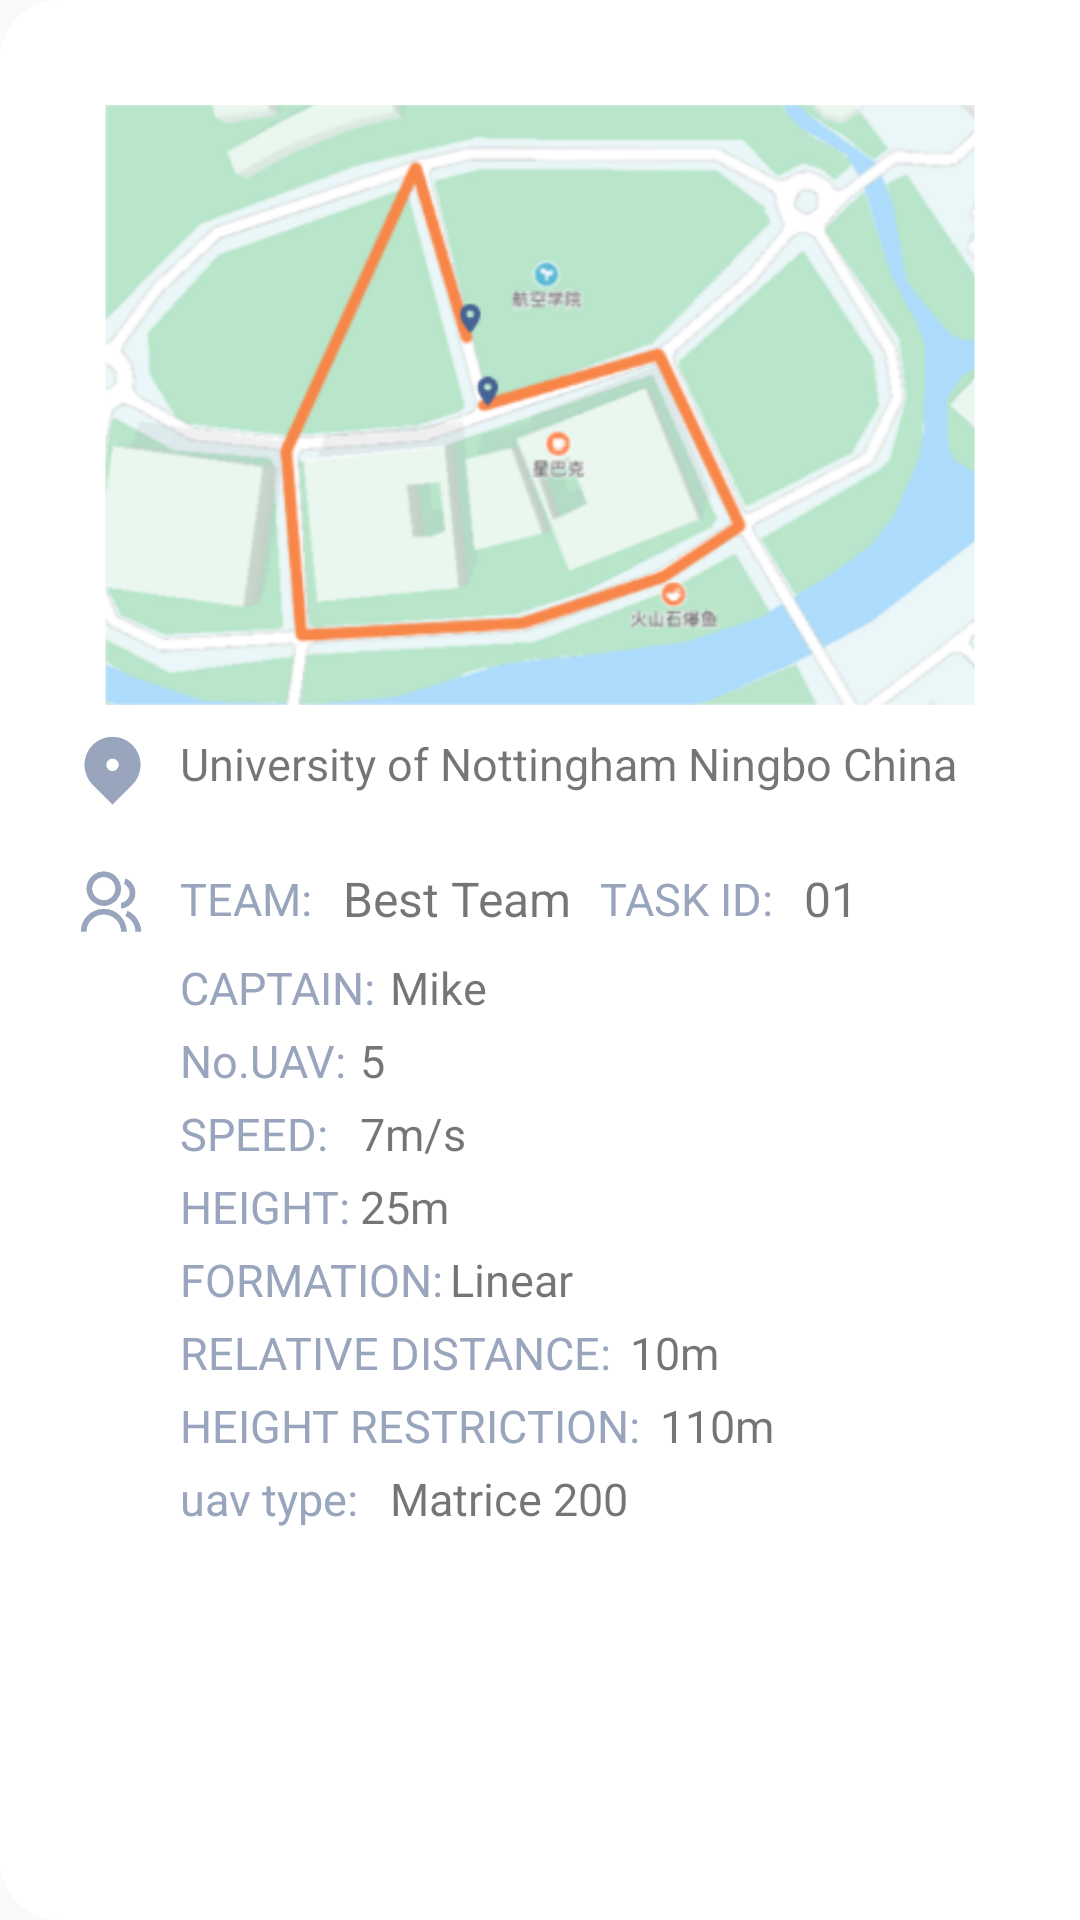

Reconstruct the res/layout file that produces this screen, plus the resources it refers to.
<!-- AndroidManifest.xml: application theme AppTheme.NoActionBar -->
<!-- res/layout/task.xml -->
<?xml version="1.0" encoding="utf-8"?>
<LinearLayout xmlns:android = "http://schemas.android.com/apk/res/android"
    xmlns:app="http://schemas.android.com/apk/res-auto"
    xmlns:tools="http://schemas.android.com/tools"
    android:orientation="vertical"
    android:layout_width="320dp"
    android:layout_height="530dp"
    android:background="@drawable/taskfield"
    android:padding="5dp"
    android:layout_gravity="center_vertical|right">

    <ImageView
        android:id="@+id/back"
        android:layout_width="30dp"
        android:layout_height="30dp"
        android:src="@drawable/arrowl"/>

    <ImageView
        android:layout_width="match_parent"
        android:layout_height="200dp"
        android:paddingLeft="20dp"
        android:paddingRight="20dp"
        android:src="@drawable/map"/>

    <LinearLayout
        android:layout_width="match_parent"
        android:layout_height="wrap_content"
        android:orientation="vertical">
        <LinearLayout
            android:layout_marginTop="2dp"
            android:layout_width="match_parent"
            android:layout_height="wrap_content"
            android:gravity="center_vertical"
            android:layout_marginBottom="5dp"
            android:orientation="horizontal">
            <ImageView
                android:layout_width="35dp"
                android:layout_height="35dp"
                android:paddingTop="3dp"
                android:paddingRight="10dp"
                android:layout_marginLeft="20dp"
                android:src="@drawable/pin"/>
            <TextView
                android:gravity="center_vertical"
                android:layout_width="match_parent"
                android:layout_height="wrap_content"
                android:layout_marginRight="10dp"
                android:text="University of Nottingham Ningbo China"
                android:textSize="15sp"/>

        </LinearLayout>

        <LinearLayout
            android:layout_width="match_parent"
            android:layout_height="wrap_content"
            android:gravity="center_vertical"
            android:layout_marginTop="5dp"
            android:orientation="horizontal">
            <ImageView
                android:layout_width="35dp"
                android:layout_height="35dp"
                android:paddingTop="3dp"
                android:paddingRight="12dp"
                android:layout_marginLeft="20dp"
                android:src="@drawable/group"/>
            <TextView
                android:gravity="center_vertical"
                android:layout_width="wrap_content"
                android:layout_height="match_parent"
                android:text="TEAM:"
                android:textSize="15sp"
                android:textColor="@color/menucolor"/>
            <TextView
                android:id="@+id/task_teamName"
                android:gravity="center"
                android:layout_marginLeft="10dp"
                android:layout_marginRight="10dp"
                android:layout_width="wrap_content"
                android:layout_height="wrap_content"
                android:text="Best Team"
                android:textSize="16sp"/>

            <TextView
                android:gravity="center_vertical"
                android:layout_width="wrap_content"
                android:layout_height="match_parent"
                android:text="TASK ID:"
                android:textSize="15sp"
                android:textColor="@color/menucolor"/>
            <TextView
                android:id="@+id/task_id"
                android:gravity="center"
                android:layout_marginLeft="10dp"
                android:layout_marginRight="10dp"
                android:layout_width="wrap_content"
                android:layout_height="wrap_content"
                android:text="01"
                android:textSize="16sp"/>
        </LinearLayout>

    </LinearLayout>

    <LinearLayout
        android:layout_marginTop="2dp"
        android:layout_marginLeft="55dp"
        android:layout_width="match_parent"
        android:layout_height="wrap_content"
        android:layout_marginBottom="30dp"
        android:gravity="left"
        android:orientation="vertical">
        <LinearLayout
            android:layout_width="match_parent"
            android:layout_height="wrap_content"
            android:layout_marginBottom="4dp"
            android:orientation="horizontal">
            <TextView
                android:gravity="center_vertical"
                android:layout_width="70dp"
                android:layout_height="match_parent"
                android:text="CAPTAIN:"
                android:textSize="15sp"
                android:textColor="@color/menucolor"/>

            <TextView
                android:id="@+id/task_captain"
                android:gravity="center_vertical"
                android:layout_width="wrap_content"
                android:layout_height="match_parent"
                android:text="Mike"
                android:textSize="15sp" />
        </LinearLayout>

        <LinearLayout
            android:layout_width="match_parent"
            android:layout_height="wrap_content"
            android:layout_marginBottom="4dp"
            android:orientation="horizontal">
            <TextView
                android:layout_width="60dp"
                android:layout_height="match_parent"
                android:text="No.UAV:"
                android:textSize="15sp"
                android:textColor="@color/menucolor"/>

            <TextView
                android:id="@+id/uav_amount"
                android:layout_width="wrap_content"
                android:layout_height="match_parent"
                android:text="5"
                android:textSize="15sp" />
        </LinearLayout>


        <LinearLayout
            android:layout_width="match_parent"
            android:layout_height="wrap_content"
            android:layout_marginBottom="4dp"
            android:orientation="horizontal">
            <TextView
                android:layout_width="60dp"
                android:layout_height="match_parent"
                android:text="SPEED:"
                android:textSize="15sp"
                android:textColor="@color/menucolor"/>
            <TextView
                android:id="@+id/velocity"
                android:layout_width="wrap_content"
                android:layout_height="match_parent"
                android:text="7m/s"
                android:textSize="15sp"/>
        </LinearLayout>

        <LinearLayout
            android:layout_width="match_parent"
            android:layout_height="wrap_content"
            android:layout_marginBottom="4dp"
            android:orientation="horizontal">
            <TextView
                android:layout_width="60dp"
                android:layout_height="match_parent"
                android:text="HEIGHT:"
                android:textSize="15sp"
                android:textColor="@color/menucolor"/>
            <TextView
                android:id="@+id/height"
                android:layout_width="wrap_content"
                android:layout_height="match_parent"
                android:text="25m"
                android:textSize="15sp"/>
        </LinearLayout>


        <LinearLayout
            android:layout_width="match_parent"
            android:layout_height="wrap_content"
            android:layout_marginBottom="4dp"
            android:orientation="horizontal">
            <TextView
                android:layout_width="90dp"
                android:layout_height="match_parent"
                android:text="FORMATION:"
                android:textSize="15sp"
                android:textColor="@color/menucolor"/>
            <TextView
                android:layout_width="wrap_content"
                android:layout_height="match_parent"
                android:text="Linear"
                android:textSize="15sp"/>
        </LinearLayout>

        <LinearLayout
            android:layout_width="match_parent"
            android:layout_height="wrap_content"
            android:layout_marginBottom="4dp"
            android:orientation="horizontal">
            <TextView
                android:layout_width="150dp"
                android:layout_height="match_parent"
                android:text="RELATIVE DISTANCE:"
                android:textSize="15sp"
                android:textColor="@color/menucolor"/>
            <TextView
                android:id="@+id/distance"
                android:layout_width="wrap_content"
                android:layout_height="match_parent"
                android:text="10m"
                android:textSize="15sp"/>
        </LinearLayout>

        <LinearLayout
            android:layout_width="match_parent"
            android:layout_height="wrap_content"
            android:layout_marginBottom="4dp"
            android:orientation="horizontal">
            <TextView
                android:layout_width="160dp"
                android:layout_height="match_parent"
                android:text="HEIGHT RESTRICTION:"
                android:textSize="15sp"
                android:textColor="@color/menucolor"/>
            <TextView
                android:id="@+id/height_restriction"
                android:layout_width="wrap_content"
                android:layout_height="match_parent"
                android:text="110m"
                android:textSize="15sp"/>
        </LinearLayout>

        <LinearLayout
            android:layout_width="match_parent"
            android:layout_height="wrap_content"
            android:layout_marginBottom="4dp"
            android:orientation="horizontal">
            <TextView
                android:layout_width="70dp"
                android:layout_height="match_parent"
                android:text="uav type: "
                android:textSize="15sp"
                android:textColor="@color/menucolor"/>
            <TextView
                android:layout_width="wrap_content"
                android:layout_height="match_parent"
                android:text="Matrice 200"
                android:textSize="15sp"/>
        </LinearLayout>


    </LinearLayout>

    <FrameLayout
        android:layout_width="match_parent"
        android:layout_height="match_parent">

    </FrameLayout>


</LinearLayout>
<!-- resources referenced by this layout -->
<resources>
  <color name="menucolor">#98a5bc</color>
  <!-- drawable group: png bitmap (drawable-v24, 5873 bytes) -->
  <!-- drawable map: png bitmap (drawable-v24, 296707 bytes) -->
  <!-- drawable pin: png bitmap (drawable-v24, 3874 bytes) -->
  <!-- drawable taskfield (drawable) -->
  <?xml version="1.0" encoding="utf-8"?>
  <shape xmlns:android="http://schemas.android.com/apk/res/android" >
      <stroke android:color="@color/titlecolor"/>
      <solid android:color="#FFFFFF" />
      <corners android:topLeftRadius="20dp"
          android:bottomLeftRadius="20dp" />
  
  </shape>
  <style name="AppTheme.NoActionBar">
          <item name="windowActionBar">false</item>
          <item name="windowNoTitle">true</item>
      </style>
  <color name="titlecolor">#465b86</color>
</resources>
